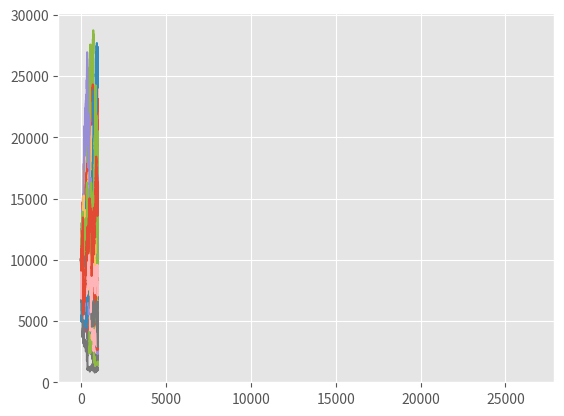

This chart was generated by the following Python code:
# -*- coding:utf-8 _*-
""" 
@author:alanchc  
@file: binomial_dist.py 
@create time: 2020/11/22
@Reference:
- <<Python 股票量話交易從入門到實踐>>
- numpy.random.binomial:
https://numpy.org/doc/stable/reference/random/generated/numpy.random.Generator.binomial.html#numpy.random.Generator.binomial
"""

import matplotlib.pyplot as plt
plt.style.use('ggplot')

import numpy as np



def simpmarket(
        win_rate, initial_capital=1000, play_cnt=1000, stock_num=9, position=0.01, commision=0.01, lever=False
):
    """
    背景：
    假設一個簡易的市場，具有漲跌隨機波動特徵的短線交易市場，會不停交易，而且不需手續費
    Argument:
        initial_capital 初始投入資金
        win_rate 概率
        play_cnt 賭局次數
        stock_num 股票數量
        position 倉位比例
        commision 手續費
        lever 加註標誌

    np.random.binomial
        parameters:
            n : int or array_like of ints. Parameter of the distribution, >= 0. Floats are also accepted,
                but they will be truncated to integers.
            p : float or array_like of floats.Parameter of the distribution, >= 0 and <=1.
            size : int or tuple of ints, optional
        returns:
            out : ndarray or scalar.Drawn samples from the parameterized binomial distribution,
                  where each sample is equal to the number of successes over the n trials.
    """
    my_money = np.zeros(play_cnt)
    my_money[0] = initial_capital
    lose_cnt = 1
    binomial = np.random.binomial(stock_num, win_rate, play_cnt)

    for i in range(1, play_cnt):
        if my_money[i-1] * position * lose_cnt <= my_money[i-1]:
            once_chip = my_money[i-1] * position * lose_cnt
        else:
            print(my_money[i-1])
            break
        if binomial[i] > stock_num//2:
            my_money[i] = my_money[i-1] + once_chip if lever == False else my_money[i-1] + once_chip * lose_cnt
            lose_cnt = 1
        else:
            my_money[i] = my_money[i-1] - once_chip if lever == False else my_money[i - 1] - once_chip * lose_cnt
            lose_cnt += 1
        my_money[i] -= commision
        if my_money[i] <= 0:
            break

    return my_money

def scene_1():
    """
    假設盈利機率為 50%，請 50 人参與 1000 局交易
    :return:
    """
    trader = 50
    play_cnt = 1000
    commision = 0.01
    initial_capital = 10000
    trader_dict = {i: simpmarket(0.5, initial_capital=initial_capital, play_cnt=play_cnt, stock_num=9, commision=commision)
                   for i in np.arange(0, trader)}
    _ = [plt.plot(np.arange(play_cnt), trader_dict[i]) for i in trader_dict]  # 繪製取線圖
    _ = plt.hist([trader_dict[i][-1] for i in trader_dict], bins=30)  # 繪製直方圖

    return True






# --------------------------------------------------------------------------------
if __name__ == '__main__':
    scene_1()
    pass